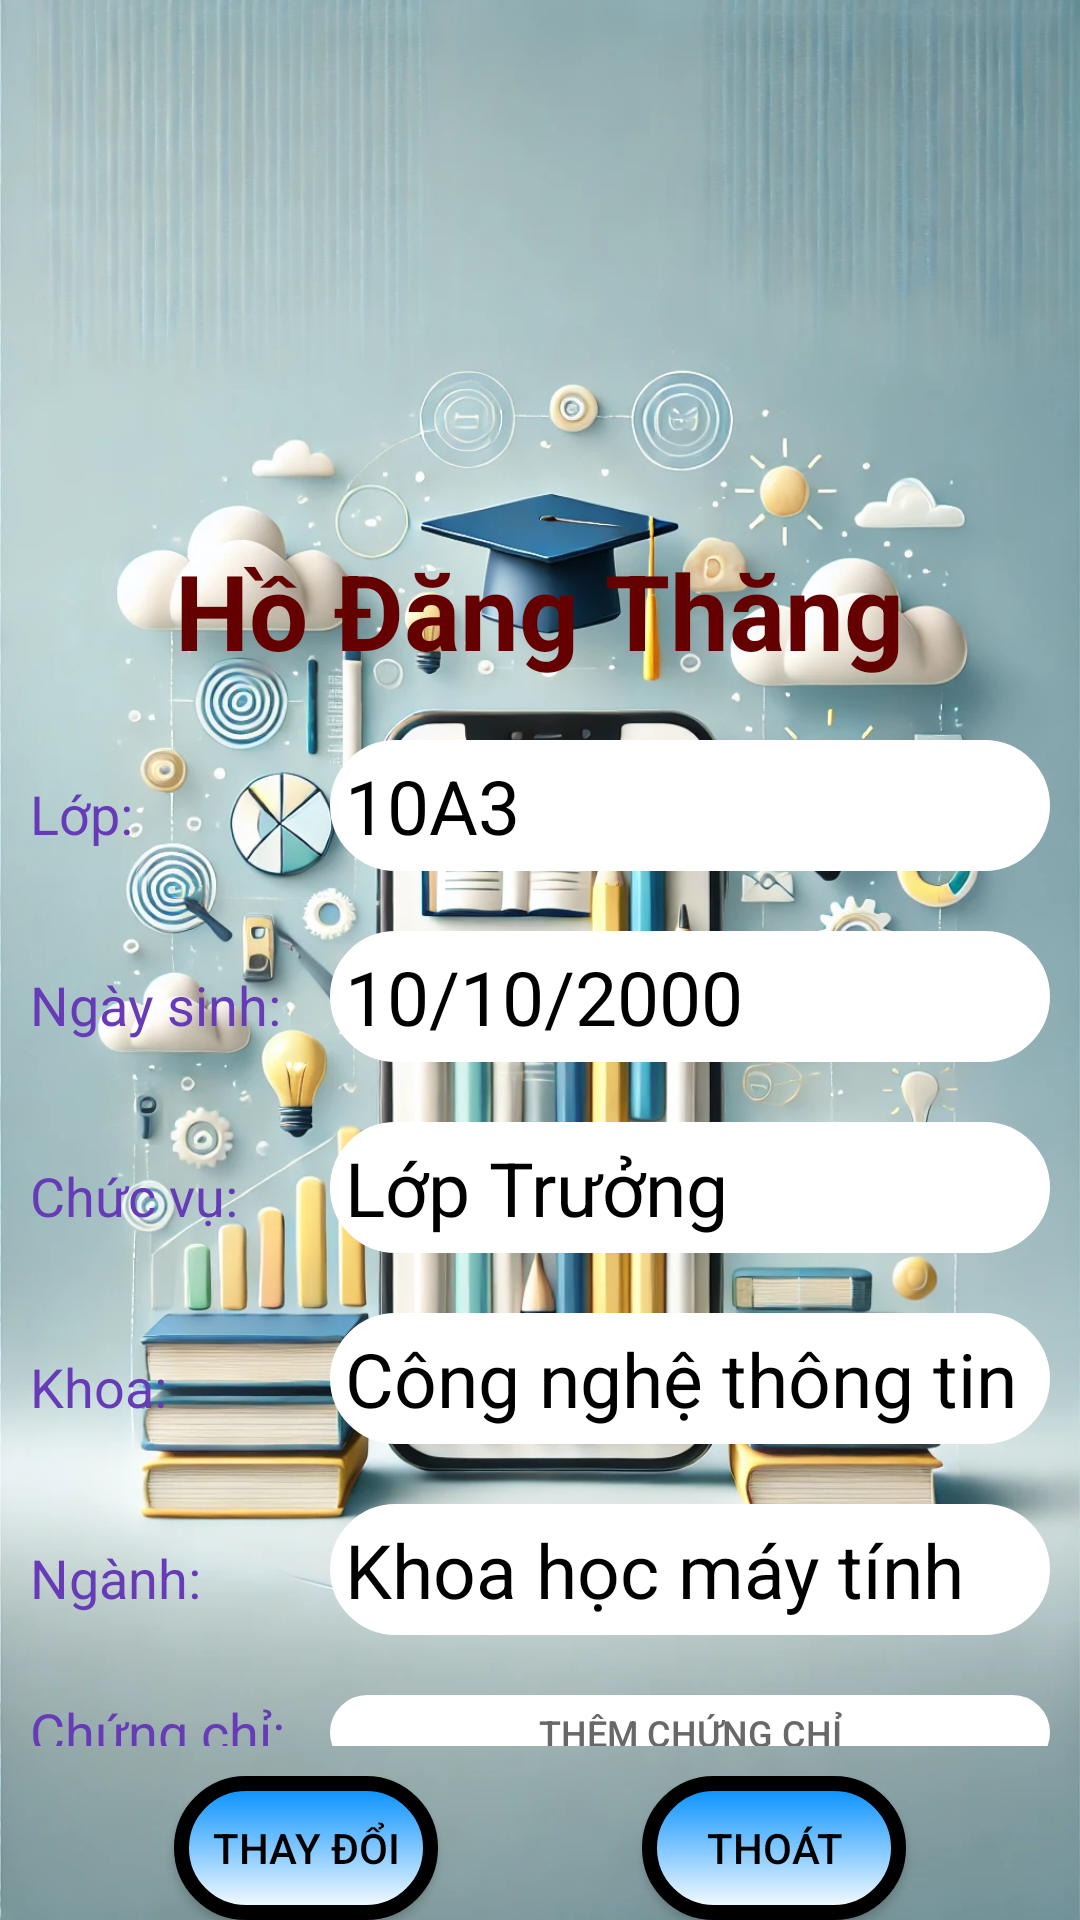

Android layout source for this screen:
<!-- AndroidManifest.xml: application theme Theme.ManagementStudent -->
<!-- res/layout/activity_detail_student.xml -->
<?xml version="1.0" encoding="utf-8"?>
<LinearLayout xmlns:android="http://schemas.android.com/apk/res/android"
    xmlns:app="http://schemas.android.com/apk/res-auto"
    xmlns:tools="http://schemas.android.com/tools"
    android:id="@+id/main"
    android:layout_width="match_parent"
    android:layout_height="match_parent"
    android:background="@drawable/background"
    android:orientation="vertical"
    tools:context=".DetailStudentActivity">


    <androidx.constraintlayout.widget.ConstraintLayout
        android:layout_width="150dp"
        android:layout_height="150dp"
        android:layout_gravity="center_horizontal"
        android:layout_marginTop="20dp">
        <ImageView
            android:id="@+id/imvStudentDT"
            android:layout_width="match_parent"
            android:layout_height="match_parent"
            android:scaleType="centerCrop"
            android:layout_gravity="center_horizontal"
            app:layout_constraintTop_toTopOf="parent"
            app:layout_constraintEnd_toEndOf="parent"
            app:layout_constraintStart_toStartOf="parent"
            app:layout_constraintBottom_toBottomOf="parent"/>

        <ImageView
            android:id="@+id/btnOpenCamera"
            android:layout_width="40dp"
            android:layout_height="40dp"
            android:background="@drawable/baseline_add_a_photo_24"
            app:layout_constraintBottom_toBottomOf="parent"
            app:layout_constraintEnd_toEndOf="parent" />
    </androidx.constraintlayout.widget.ConstraintLayout>


    <TextView
        android:id="@+id/tvNameStudentDetail"
        android:layout_width="wrap_content"
        android:layout_height="wrap_content"
        android:layout_gravity="center_horizontal"
        android:layout_marginTop="10dp"
        android:gravity="center"
        android:text="Hồ Đăng Thăng"
        android:textColor="#640000"
        android:textSize="35sp"
        android:textStyle="bold" />

    <LinearLayout
        android:layout_width="match_parent"
        android:layout_height="wrap_content"
        android:layout_marginTop="20dp"
        android:gravity="start"
        android:orientation="horizontal">

        <TextView
            android:layout_width="100dp"
            android:layout_height="wrap_content"
            android:layout_marginStart="10dp"
            android:text="Lớp: "
            android:textColor="@color/purple"
            android:textSize="18sp" />

        <EditText
            android:id="@+id/edtClassStudent"
            android:layout_width="match_parent"
            android:layout_height="wrap_content"
            android:text="10A3"
            android:background="@drawable/input_ct"
            android:padding="5dp"
            android:backgroundTint="@color/white"
            android:layout_marginEnd="10dp"
            android:textColor="@color/black"
            android:textSize="25sp" />


    </LinearLayout>
    <LinearLayout
        android:layout_width="match_parent"
        android:layout_height="wrap_content"
        android:layout_marginTop="20dp"
        android:gravity="start"
        android:orientation="horizontal">

        <TextView
            android:layout_width="100dp"
            android:layout_height="wrap_content"
            android:layout_marginStart="10dp"
            android:text="Ngày sinh: "
            android:textColor="@color/purple"
            android:textSize="18sp" />

        <EditText
            android:id="@+id/edtBirthDay"
            android:layout_width="match_parent"
            android:layout_height="wrap_content"
            android:text="10/10/2000"
            android:background="@drawable/input_ct"
            android:padding="5dp"
            android:backgroundTint="@color/white"
            android:layout_marginEnd="10dp"
            android:textColor="@color/black"
            android:textSize="25sp" />


    </LinearLayout>
    <LinearLayout
        android:layout_width="match_parent"
        android:layout_height="wrap_content"
        android:layout_marginTop="20dp"
        android:gravity="start"
        android:orientation="horizontal">

        <TextView
            android:layout_width="100dp"
            android:layout_height="wrap_content"
            android:layout_marginStart="10dp"
            android:text="Chức vụ: "
            android:textColor="@color/purple"
            android:textSize="18sp" />

        <EditText
            android:id="@+id/edtPosition"
            android:layout_width="match_parent"
            android:layout_height="wrap_content"
            android:text="Lớp Trưởng"
            android:background="@drawable/input_ct"
            android:padding="5dp"
            android:backgroundTint="@color/white"
            android:layout_marginEnd="10dp"
            android:textColor="@color/black"
            android:textSize="25sp" />


    </LinearLayout>

    <LinearLayout
        android:layout_width="match_parent"
        android:layout_height="wrap_content"
        android:layout_marginTop="20dp"
        android:gravity="start"
        android:orientation="horizontal">

        <TextView
            android:layout_width="100dp"
            android:layout_height="wrap_content"
            android:layout_marginStart="10dp"
            android:text="Khoa: "
            android:textColor="@color/purple"
            android:textSize="18sp" />

        <EditText
            android:id="@+id/edtFaculty"
            android:layout_width="match_parent"
            android:layout_height="wrap_content"
            android:layout_marginEnd="10dp"
            android:background="@drawable/input_ct"
            android:backgroundTint="@color/white"
            android:padding="5dp"
            android:text="Công nghệ thông tin"
            android:textColor="@color/black"
            android:textSize="25sp" />


    </LinearLayout>

    <LinearLayout
        android:layout_width="match_parent"
        android:layout_height="wrap_content"
        android:layout_marginTop="20dp"
        android:gravity="start"
        android:orientation="horizontal">

        <TextView
            android:layout_width="100dp"
            android:layout_height="wrap_content"
            android:layout_marginStart="10dp"
            android:text="Ngành: "
            android:textColor="@color/purple"
            android:textSize="18sp" />

        <EditText
            android:id="@+id/edtIndustry"
            android:layout_width="match_parent"
            android:layout_height="wrap_content"
            android:layout_marginEnd="10dp"
            android:background="@drawable/input_ct"
            android:backgroundTint="@color/white"
            android:padding="5dp"
            android:text="Khoa học máy tính"
            android:textColor="@color/black"
            android:textSize="25sp" />


    </LinearLayout>

    <LinearLayout
        android:layout_width="match_parent"
        android:layout_height="0dp"
        android:layout_weight="1"
        android:layout_marginTop="20dp"
        android:gravity="start"
        android:orientation="horizontal">

        <TextView
            android:layout_width="100dp"
            android:layout_height="wrap_content"
            android:layout_marginStart="10dp"
            android:text="Chứng chỉ: "
            android:textColor="@color/purple"
            android:textSize="18sp" />

        <LinearLayout
            android:layout_width="match_parent"
            android:layout_height="match_parent"
            android:orientation="vertical"
            android:layout_marginEnd="10dp">

            <ListView
                android:id="@+id/lvCertificateStudent"
                android:layout_width="match_parent"
                android:layout_height="0dp"
                android:layout_weight="1" >

            </ListView>

            <Button
                android:id="@+id/btnAddCertificate"
                android:layout_width="match_parent"
                android:layout_height="25dp"
                android:layout_gravity="center"
                android:background="@drawable/input_ct"
                android:drawableTint="@color/white"
                android:gravity="center"
                android:padding="0dp"
                android:text="Thêm chứng chỉ"
                android:textColor="#686868"
                android:textSize="12sp"
                app:backgroundTint="@color/white" />
        </LinearLayout>


    </LinearLayout>

    <androidx.constraintlayout.widget.ConstraintLayout
        android:layout_width="match_parent"
        android:layout_height="wrap_content"
        android:layout_marginTop="10dp">
        <Button
            android:id="@+id/btnSave"
            android:layout_width="wrap_content"
            android:layout_height="wrap_content"
            android:layout_marginHorizontal="10dp"
            android:background="@drawable/button_ct"
            android:layout_gravity="center"
            android:padding="0dp"
            android:text="Thay đổi"
            android:textColor="@color/black"
            app:backgroundTint="@null"
            app:layout_constraintTop_toTopOf="parent"
            app:layout_constraintStart_toStartOf="parent"
            app:layout_constraintEnd_toStartOf="@+id/btnCancel"
            />
        <Button
            android:id="@+id/btnCancel"
            android:layout_width="wrap_content"
            android:layout_height="wrap_content"
            android:layout_marginHorizontal="10dp"
            android:background="@drawable/button_ct"
            android:layout_gravity="center"
            android:padding="0dp"
            android:text="Thoát"
            app:backgroundTint="@null"
            android:textColor="@color/black"
            app:layout_constraintTop_toTopOf="@id/btnSave"
            app:layout_constraintEnd_toEndOf="parent"
            app:layout_constraintStart_toEndOf="@+id/btnSave"/>
    </androidx.constraintlayout.widget.ConstraintLayout>

</LinearLayout>
<!-- resources referenced by this layout -->
<resources>
  <color name="black">#FF000000</color>
  <color name="purple">#673AB7</color>
  <color name="white">#FFFFFFFF</color>
  <!-- drawable background: webp bitmap (drawable, 202706 bytes) -->
  <!-- drawable button_ct (drawable) -->
  <?xml version="1.0" encoding="utf-8"?>
  <shape xmlns:android="http://schemas.android.com/apk/res/android"
      android:shape="rectangle">
      <gradient
          android:endColor="@color/white"
          android:startColor="@color/blue"
          android:type="linear"
          android:angle="-45"/>
  
      <corners android:radius="50dp"/>
  
      <stroke android:color="@color/black" android:width="5dp"/>
  </shape>
  <!-- drawable input_ct (drawable) -->
  <?xml version="1.0" encoding="utf-8"?>
  <shape android:shape="rectangle"
      xmlns:android="http://schemas.android.com/apk/res/android">
      <corners android:radius="50dp"/>
      <stroke android:width="2dp" android:color="@color/purple"/>
  </shape>
  <style name="Theme.ManagementStudent" parent="Base.Theme.ManagementStudent" />
  <color name="blue">#008EFF</color>
  <style name="Base.Theme.ManagementStudent" parent="Theme.Material3.DayNight.NoActionBar">
          
          
      </style>
</resources>
